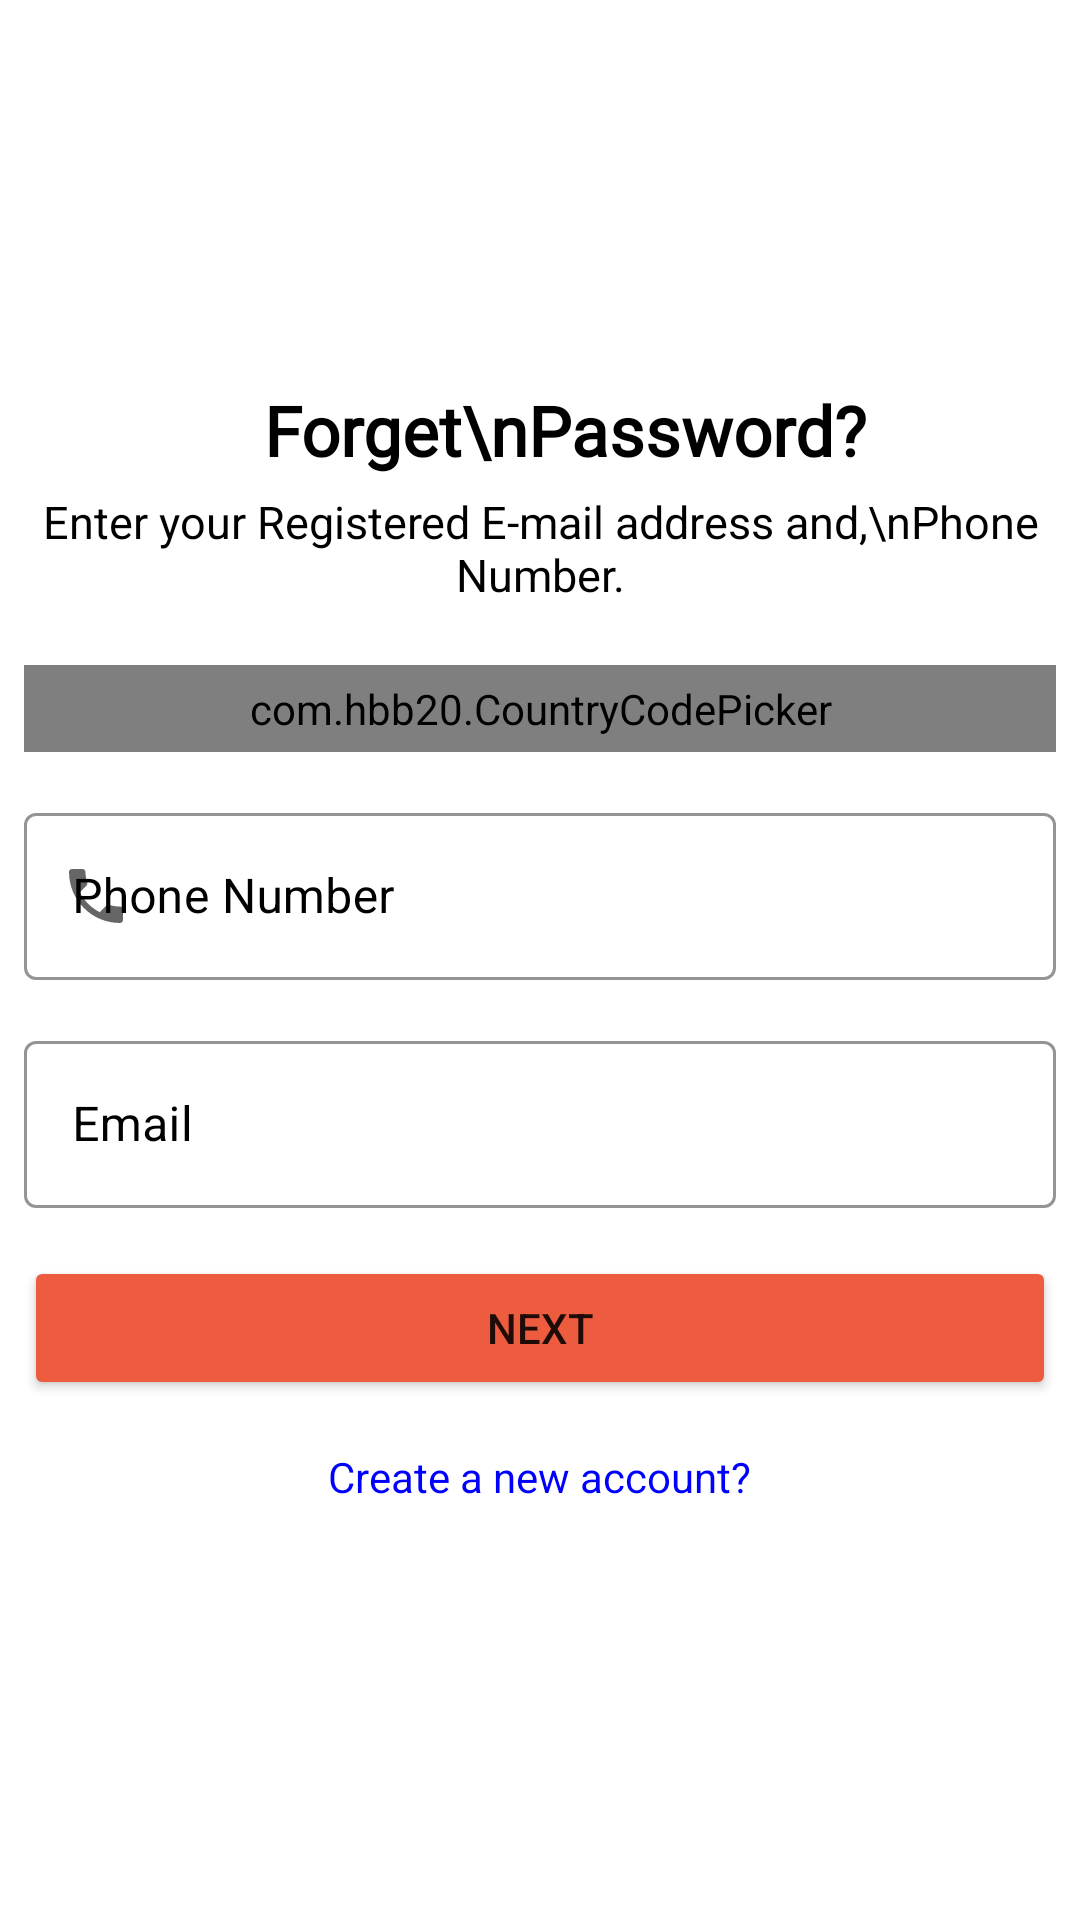

Layout XML and referenced resources for this Android screen:
<!-- AndroidManifest.xml: application theme Theme.Working -->
<!-- res/layout/forget_fragement.xml -->
<?xml version="1.0" encoding="utf-8"?>
<ScrollView xmlns:android="http://schemas.android.com/apk/res/android"
    xmlns:app="http://schemas.android.com/apk/res-auto"
    xmlns:tools="http://schemas.android.com/tools"
    android:layout_width="match_parent"
    android:layout_height="match_parent"
    android:background="@color/white"
    android:padding="8dp"
    tools:context="com.example.working.loginorsignup.forgertpass.ForgetPassWord">

    <LinearLayout
        android:layout_width="match_parent"
        android:layout_height="wrap_content"
        android:orientation="vertical">


        <LinearLayout
            android:layout_width="match_parent"
            android:layout_height="wrap_content"
            android:orientation="vertical">

            <ImageView
                android:layout_width="wrap_content"
                android:layout_height="120dp"
                app:srcCompat="@drawable/resetlock" />

            <TextView
                android:layout_width="wrap_content"
                android:layout_height="wrap_content"
                android:layout_gravity="center"
                android:fontFamily="@font/allerta"
                android:text="   Forget\nPassword?"
                android:textAllCaps="false"
                android:textColor="@color/black"
                android:textSize="23sp"
                android:textStyle="bold" />

            <TextView
                android:layout_width="wrap_content"
                android:layout_height="wrap_content"
                android:layout_gravity="center"
                android:paddingTop="5dp"
                android:gravity="center"
                android:text="Enter your Registered E-mail address and,\nPhone Number."
                android:textColor="@color/black"
                android:textSize="15sp" />
        </LinearLayout>

        <LinearLayout
            android:layout_width="match_parent"
            android:layout_height="wrap_content"
            android:orientation="vertical">

            <com.hbb20.CountryCodePicker
                android:id="@+id/codePicker"
                android:layout_width="match_parent"
                android:layout_height="wrap_content"
                android:layout_marginTop="20dp"
                android:background="@drawable/black_border"
                android:padding="5dp"
                app:ccp_autoDetectCountry="true"
                app:ccp_showFlag="true"
                app:ccp_showFullName="true"
                app:ccp_showNameCode="true"
                app:ccp_showPhoneCode="true" />

            <com.google.android.material.textfield.TextInputLayout
                style="@style/Widget.MaterialComponents.TextInputLayout.OutlinedBox"
                android:layout_width="match_parent"
                android:layout_height="wrap_content"
                android:layout_marginTop="15dp"
                android:hint="Phone Number"
                android:textColorHint="@color/black"
                app:boxStrokeColor="@color/black"
                app:boxStrokeWidthFocused="2dp"
                app:endIconMode="clear_text"
                app:endIconTint="@color/black"
                app:hintTextColor="@color/black"
                app:startIconDrawable="@drawable/ic_phone">

                <com.google.android.material.textfield.TextInputEditText
                    android:id="@+id/phoneText"
                    android:layout_width="match_parent"
                    android:layout_height="match_parent"
                    android:inputType="phone" />
            </com.google.android.material.textfield.TextInputLayout>

        </LinearLayout>

        <LinearLayout
            android:layout_width="match_parent"
            android:layout_height="wrap_content"
            android:layout_marginTop="10dp"
            android:orientation="vertical">

            <com.google.android.material.textfield.TextInputLayout
                style="@style/Widget.MaterialComponents.TextInputLayout.OutlinedBox"
                android:layout_width="match_parent"
                android:layout_height="wrap_content"
                android:layout_marginTop="5dp"
                android:hint="Email"
                android:textColorHint="@color/black"
                app:boxStrokeColor="@color/black"
                app:boxStrokeWidthFocused="2dp"
                app:endIconMode="clear_text"
                app:endIconTint="@color/black"
                app:hintTextColor="@color/black"
                app:startIconDrawable="@drawable/ic_email">

                <com.google.android.material.textfield.TextInputEditText
                    android:id="@+id/emailText"
                    android:layout_width="match_parent"
                    android:layout_height="match_parent"
                    android:inputType="textEmailAddress" />
            </com.google.android.material.textfield.TextInputLayout>
        </LinearLayout>

        <Button
            android:id="@+id/next_btn"
            android:layout_width="match_parent"
            android:layout_height="wrap_content"
            android:layout_marginTop="16dp"
            android:backgroundTint="#ee5c3f"
            android:elevation="5dp"
            android:text="Next"
            android:textStyle="normal" />

        <TextView
            android:id="@+id/createacc"
            android:layout_width="wrap_content"
            android:layout_height="wrap_content"
            android:layout_gravity="center"
            android:layout_marginTop="16dp"
            android:text="Create a new account?"
            android:textColor="#0000FF" />
    </LinearLayout>
</ScrollView>
<!-- resources referenced by this layout -->
<resources>
  <color name="black">#FF000000</color>
  <color name="white">#FFFFFFFF</color>
  <!-- drawable black_border (drawable-v24) -->
  <?xml version="1.0" encoding="utf-8"?>
  <shape xmlns:android="http://schemas.android.com/apk/res/android"
      android:shape="rectangle">
      <solid android:color="#00ffffff"/>
      <stroke android:width="1dp"
          android:color="@color/black" />
      <corners android:radius="5dp"/>
  </shape>
  <!-- drawable ic_phone (drawable-v24) -->
  <vector android:height="24dp" android:tint="#790604"
      android:viewportHeight="24" android:viewportWidth="24"
      android:width="24dp" xmlns:android="http://schemas.android.com/apk/res/android">
      <path android:fillColor="@android:color/white" android:pathData="M6.62,10.79c1.44,2.83 3.76,5.14 6.59,6.59l2.2,-2.2c0.27,-0.27 0.67,-0.36 1.02,-0.24 1.12,0.37 2.33,0.57 3.57,0.57 0.55,0 1,0.45 1,1V20c0,0.55 -0.45,1 -1,1 -9.39,0 -17,-7.61 -17,-17 0,-0.55 0.45,-1 1,-1h3.5c0.55,0 1,0.45 1,1 0,1.25 0.2,2.45 0.57,3.57 0.11,0.35 0.03,0.74 -0.25,1.02l-2.2,2.2z"/>
  </vector>
  <style name="Theme.Working" parent="Theme.MaterialComponents.DayNight.DarkActionBar">
          
          <item name="colorPrimary">@color/my_color</item>
          <item name="colorPrimaryVariant">@color/my_color</item>
          <item name="colorOnPrimary">@color/white</item>
          
          <item name="colorSecondary">@color/teal_200</item>
          <item name="colorSecondaryVariant">@color/teal_700</item>
          <item name="colorOnSecondary">@color/black</item>
          
          <item name="android:statusBarColor" tools:targetApi="l">@color/my_color</item>
          
      </style>
  <color name="my_color">#fb7268</color>
  <color name="teal_200">#FF03DAC5</color>
  <color name="teal_700">#FF018786</color>
</resources>
